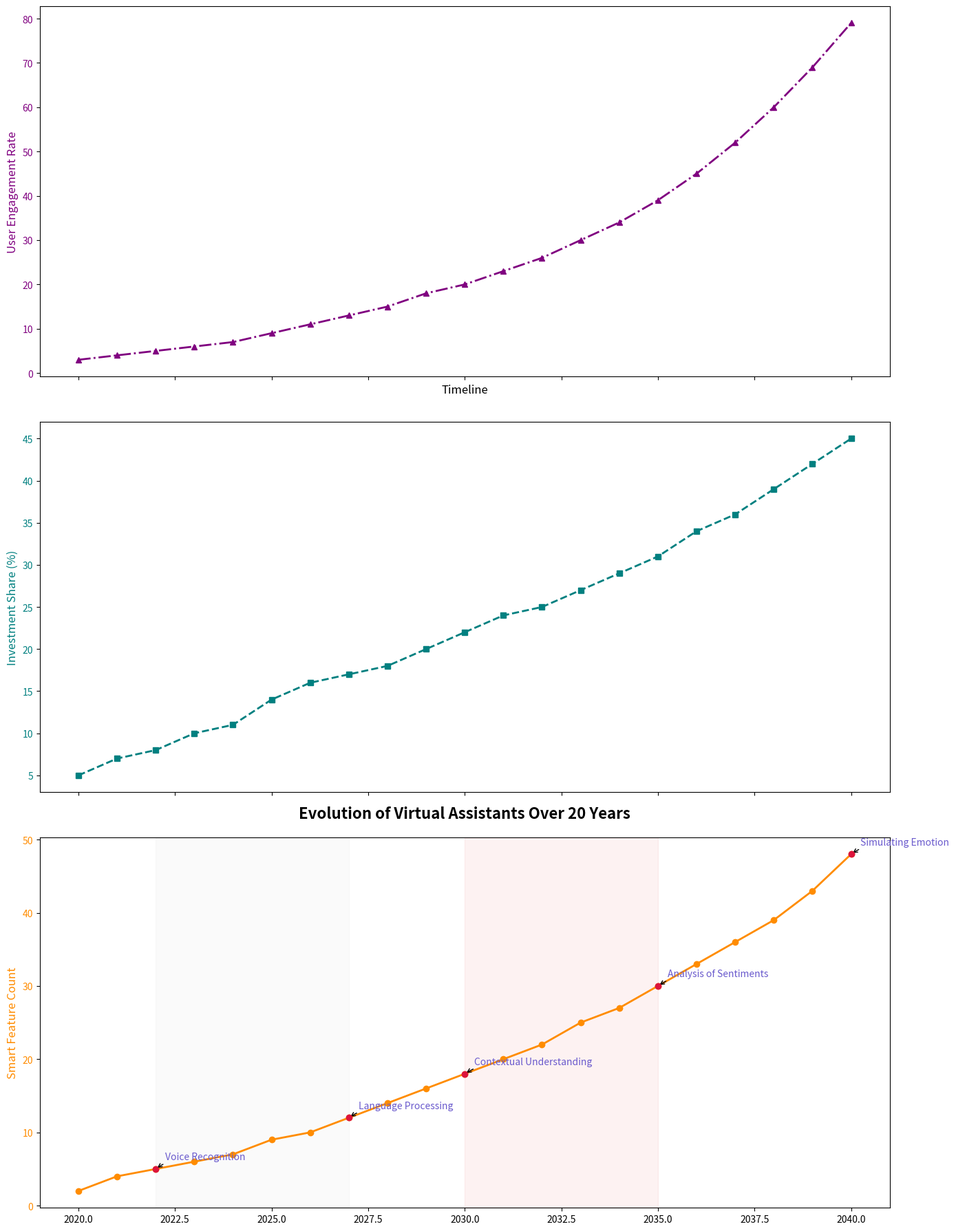

Here is the Python script that generated this plot:
import matplotlib.pyplot as plt
import numpy as np

years = np.arange(2020, 2041)
smart_features = np.array([2, 4, 5, 6, 7, 9, 10, 12, 14, 16, 18, 20, 22, 25, 27, 30, 33, 36, 39, 43, 48])

milestones = {
    2022: 'Voice Recognition',
    2027: 'Language Processing',
    2030: 'Contextual Understanding',
    2035: 'Analysis of Sentiments',
    2040: 'Simulating Emotion'
}

investment_proportion = np.array([5, 7, 8, 10, 11, 14, 16, 17, 18, 20, 22, 24, 25, 27, 29, 31, 34, 36, 39, 42, 45])
user_engagement = np.array([3, 4, 5, 6, 7, 9, 11, 13, 15, 18, 20, 23, 26, 30, 34, 39, 45, 52, 60, 69, 79])

fig, (ax1, ax2, ax3) = plt.subplots(3, 1, figsize=(14, 18), sharex=True)
fig.tight_layout(pad=5.0)

ax3.plot(years, smart_features, marker='o', linestyle='-', color='darkorange', linewidth=2)
ax3.set_title('Evolution of Virtual Assistants Over 20 Years', fontsize=16, fontweight='bold', pad=20)
ax3.set_ylabel('Smart Feature Count', fontsize=12, color='darkorange')
ax3.tick_params(axis='y', labelcolor='darkorange')

for year, milestone in milestones.items():
    idx = np.where(years == year)[0][0]
    ax3.annotate(milestone,
                 xy=(year, smart_features[idx]),
                 xytext=(10, 10),
                 textcoords='offset points',
                 arrowprops=dict(arrowstyle='->', connectionstyle='arc3,rad=0.2'),
                 fontsize=10,
                 color='slateblue')
    ax3.scatter(year, smart_features[idx], color='crimson', zorder=5)

ax3.axvspan(2022, 2027, alpha=0.1, color='lightgrey')
ax3.axvspan(2030, 2035, alpha=0.1, color='lightcoral')

ax2.plot(years, investment_proportion, marker='s', linestyle='--', color='teal', linewidth=2)
ax2.set_ylabel('Investment Share (%)', fontsize=12, color='teal')
ax2.tick_params(axis='y', labelcolor='teal')

ax1.plot(years, user_engagement, marker='^', linestyle='-.', color='purple', linewidth=2)
ax1.set_xlabel('Timeline', fontsize=12)
ax1.set_ylabel('User Engagement Rate', fontsize=12, color='purple')
ax1.tick_params(axis='y', labelcolor='purple')

plt.tight_layout()
plt.show()
